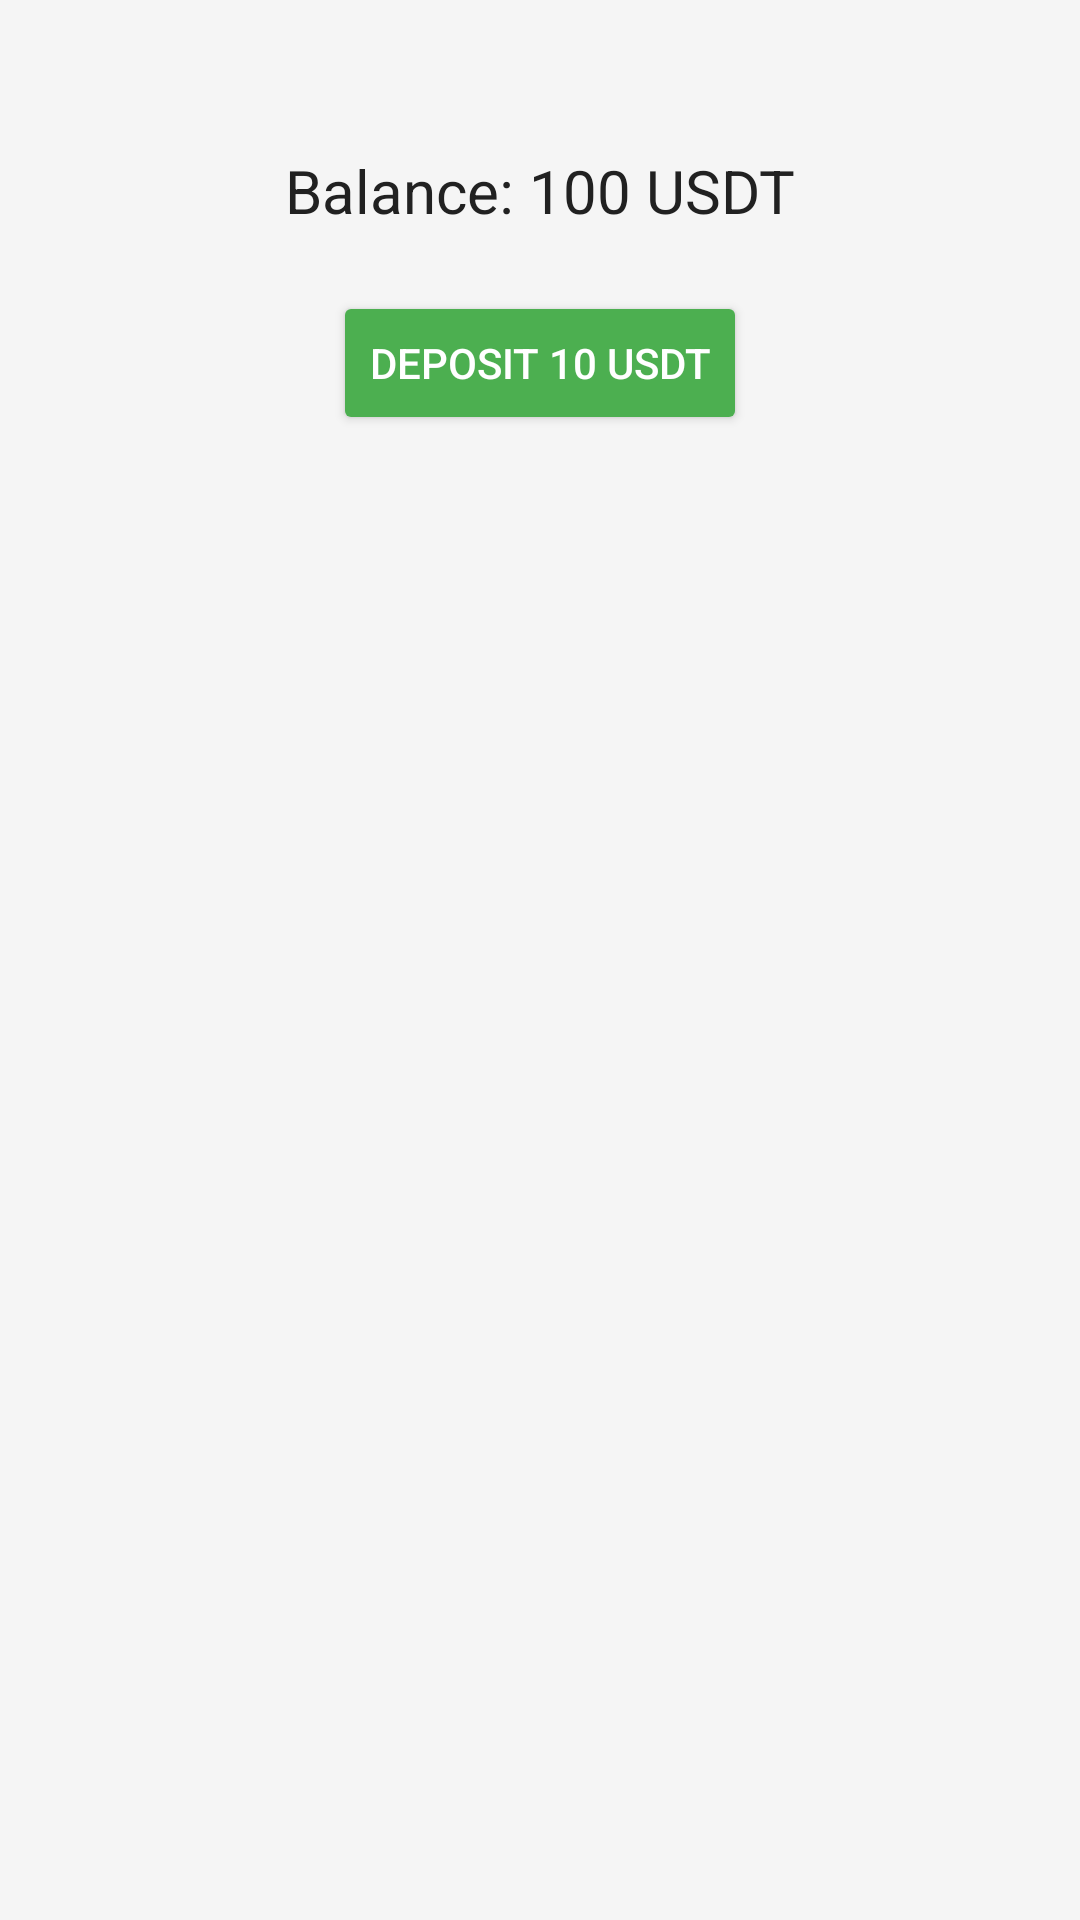

Write the Android layout XML for this screen, with the resource values it uses.
<!-- AndroidManifest.xml: application theme Theme.MintMillionApp -->
<!-- res/layout/activity_wallet.xml -->
<?xml version="1.0" encoding="utf-8"?>
<androidx.constraintlayout.widget.ConstraintLayout xmlns:android="http://schemas.android.com/apk/res/android"
    xmlns:app="http://schemas.android.com/apk/res-auto"
    android:layout_width="match_parent"
    android:layout_height="match_parent"
    android:background="@color/background">

    <TextView
        android:id="@+id/balance_text"
        android:layout_width="wrap_content"
        android:layout_height="wrap_content"
        android:text="Balance: 100 USDT"
        android:textSize="20sp"
        android:textColor="@color/text"
        app:layout_constraintTop_toTopOf="parent"
        app:layout_constraintStart_toStartOf="parent"
        app:layout_constraintEnd_toEndOf="parent"
        android:layout_marginTop="50dp"/>

    <Button
        android:id="@+id/deposit_button"
        android:layout_width="wrap_content"
        android:layout_height="wrap_content"
        android:text="Deposit 10 USDT"
        android:backgroundTint="@color/primary"
        android:textColor="@android:color/white"
        app:layout_constraintTop_toBottomOf="@id/balance_text"
        app:layout_constraintStart_toStartOf="parent"
        app:layout_constraintEnd_toEndOf="parent"
        android:layout_marginTop="20dp"/>

</androidx.constraintlayout.widget.ConstraintLayout>
<!-- resources referenced by this layout -->
<resources>
  <color name="background">#F5F5F5</color>
  <color name="primary">#4CAF50</color>
  <color name="text">#212121</color>
  <style name="Theme.MintMillionApp" parent="Theme.MaterialComponents.DayNight.DarkActionBar">
          <item name="colorPrimary">@color/primary</item>
          <item name="colorPrimaryVariant">@color/primary_dark</item>
          <item name="colorAccent">@color/accent</item>
          <item name="android:background">@color/background</item>
      </style>
  <color name="primary_dark">#388E3C</color>
  <color name="accent">#FF9800</color>
</resources>
